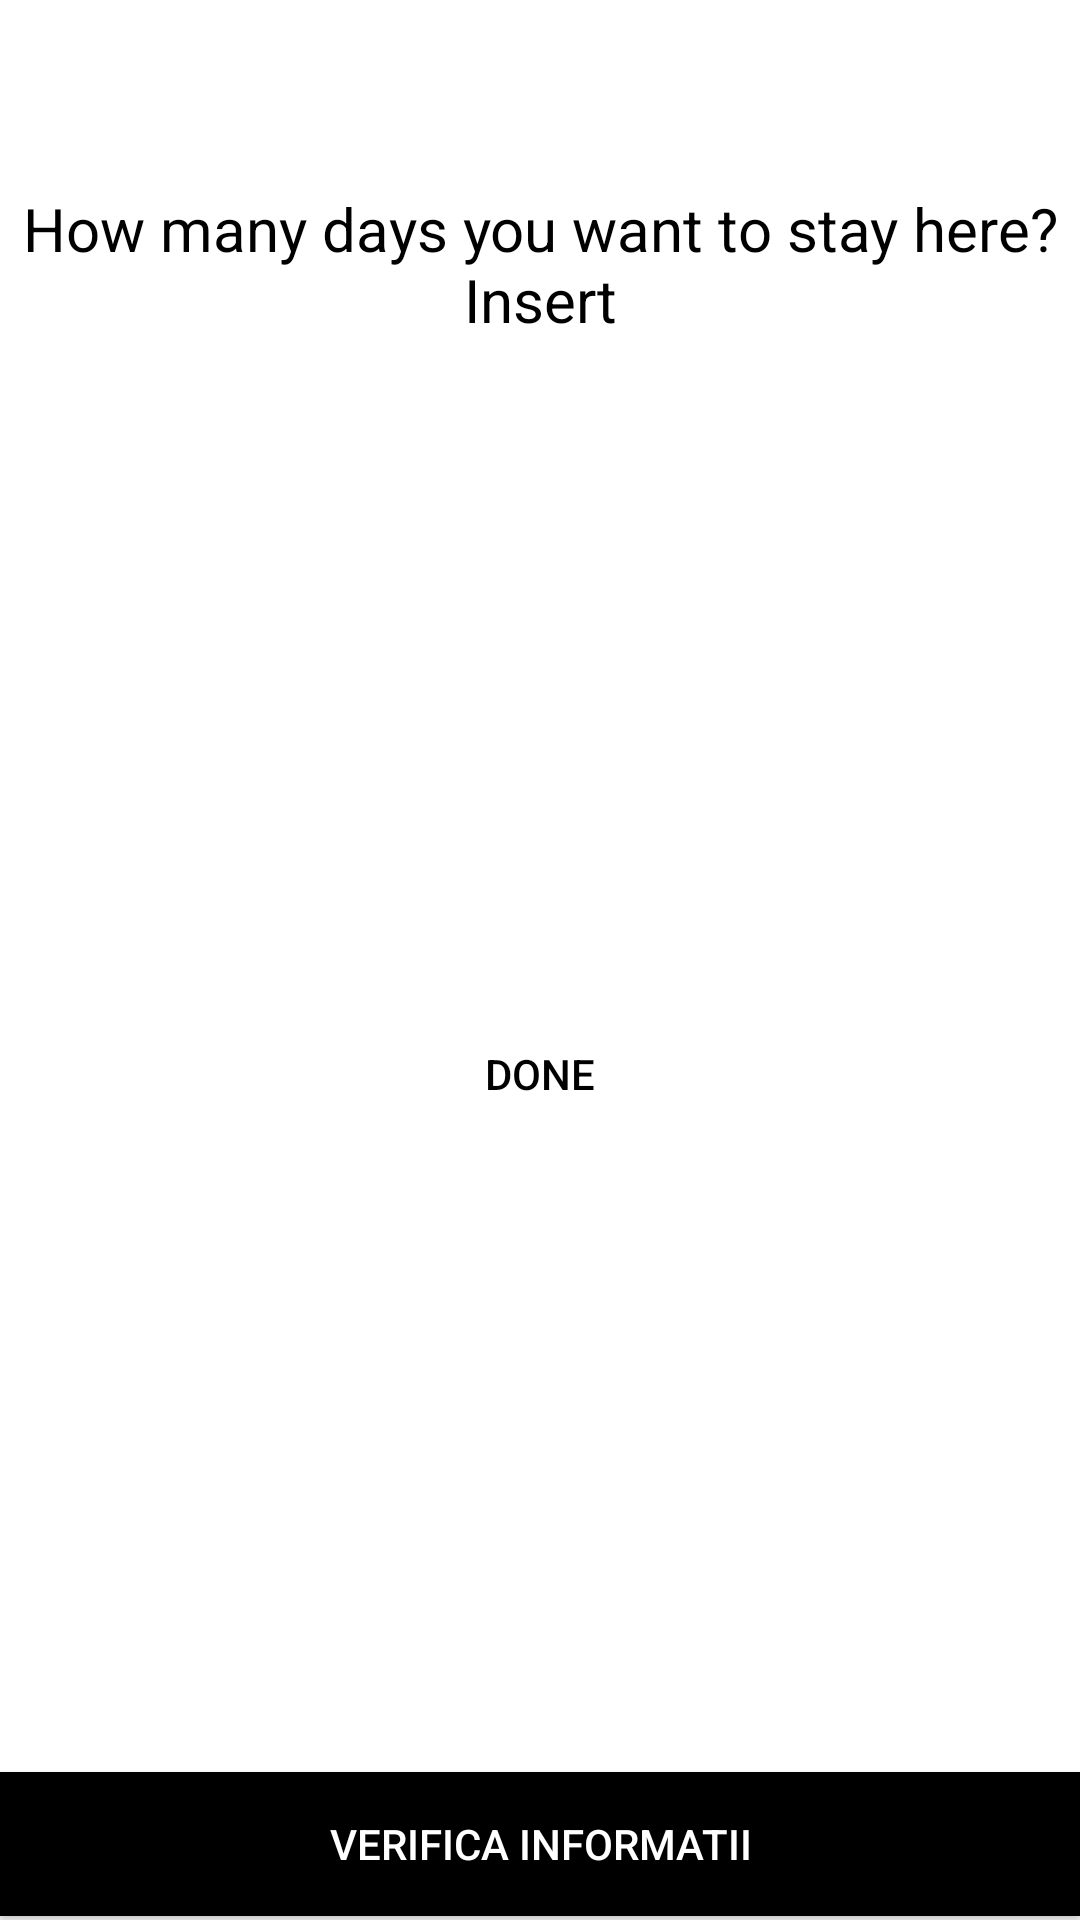

Write the Android layout XML for this screen, with the resource values it uses.
<!-- AndroidManifest.xml: application theme Theme.AppCompat.NoActionBar -->
<!-- res/layout/activity_checkout2.xml -->
<?xml version="1.0" encoding="utf-8"?>
<androidx.constraintlayout.widget.ConstraintLayout
    xmlns:android="http://schemas.android.com/apk/res/android"
    xmlns:app="http://schemas.android.com/apk/res-auto"
    xmlns:tools="http://schemas.android.com/tools"
    android:layout_width="match_parent"
    android:layout_height="match_parent"
    android:background="@color/white"
    android:layout_gravity="right">

    <androidx.appcompat.widget.AppCompatButton
        android:id="@+id/info"
        android:layout_width="match_parent"
        android:layout_height="wrap_content"
        android:text="Verifica Informatii"
        android:background="@color/black"
        app:layout_constraintBottom_toBottomOf="parent"
        app:layout_constraintEnd_toEndOf="parent"
        app:layout_constraintHorizontal_bias="0.0"
        app:layout_constraintStart_toStartOf="parent"
        app:layout_constraintTop_toTopOf="parent"
        app:layout_constraintVertical_bias="0.998" />

    <androidx.recyclerview.widget.RecyclerView
        android:id="@+id/list"
        android:layout_width="match_parent"
        android:layout_height="544dp"
        android:layout_marginTop="4dp"
        app:layout_constraintBottom_toTopOf="@+id/info"
        app:layout_constraintEnd_toEndOf="parent"
        app:layout_constraintHorizontal_bias="1.0"
        app:layout_constraintStart_toStartOf="parent"
        app:layout_constraintTop_toTopOf="parent"
        app:layout_constraintVertical_bias="1.0" />

    <TextView
        android:id="@+id/src_dst"
        android:layout_width="match_parent"
        android:layout_height="wrap_content"
        android:textColor="@color/black"
        android:background="@drawable/border"
        android:gravity="center"
        app:layout_constraintBottom_toTopOf="@+id/list"
        app:layout_constraintEnd_toEndOf="parent"
        app:layout_constraintHorizontal_bias="0.498"
        app:layout_constraintStart_toStartOf="parent"
        app:layout_constraintTop_toTopOf="parent"
        app:layout_constraintVertical_bias="0.543" />

    <EditText
        android:id="@+id/place"
        android:layout_width="match_parent"
        android:layout_height="wrap_content"
        android:gravity="center"
        android:textColorHint="@color/black"
        android:textColor="@color/black"
        android:textSize="20sp"
        app:layout_constraintBottom_toBottomOf="parent"
        app:layout_constraintEnd_toEndOf="parent"
        app:layout_constraintHorizontal_bias="0.0"
        app:layout_constraintStart_toStartOf="parent"
        app:layout_constraintTop_toBottomOf="@+id/vagon"
        app:layout_constraintVertical_bias="0.072" />

    <EditText
        android:id="@+id/days"
        android:layout_width="match_parent"
        android:layout_height="wrap_content"
        android:hint="How many days you want to stay here? Insert"
        android:textColorHint="@color/black"
        android:textColor="@color/black"
        android:gravity="center"
        android:textSize="20sp"
        app:layout_constraintBottom_toBottomOf="parent"
        app:layout_constraintEnd_toEndOf="parent"
        app:layout_constraintHorizontal_bias="0.498"
        app:layout_constraintStart_toStartOf="parent"
        app:layout_constraintTop_toTopOf="parent"
        app:layout_constraintVertical_bias="0.092" />

    <EditText
        android:id="@+id/vagon"
        android:layout_width="match_parent"
        android:layout_height="wrap_content"
        android:gravity="center"
        android:textColor="@color/black"
        android:textColorHint="@color/black"
        android:textSize="20sp"
        app:layout_constraintBottom_toBottomOf="parent"
        app:layout_constraintEnd_toEndOf="parent"
        app:layout_constraintHorizontal_bias="0.0"
        app:layout_constraintStart_toStartOf="parent"
        app:layout_constraintTop_toBottomOf="@+id/days"
        app:layout_constraintVertical_bias="0.065" />

    <TextView
        android:id="@+id/result"
        android:layout_width="match_parent"
        android:layout_height="wrap_content"
        android:textColor="@color/black"
        android:gravity="center"
        android:textSize="20sp"

        app:layout_constraintBottom_toBottomOf="parent"
        app:layout_constraintEnd_toEndOf="parent"
        app:layout_constraintStart_toStartOf="parent"
        app:layout_constraintTop_toBottomOf="@+id/place"
        app:layout_constraintVertical_bias="0.519" />

    <androidx.appcompat.widget.AppCompatButton
        android:id="@+id/dn"
        android:layout_width="wrap_content"
        android:layout_height="wrap_content"
        android:background="@drawable/border"
        android:textColor="@color/black"
        android:text="Done"
        app:layout_constraintBottom_toTopOf="@+id/result"
        app:layout_constraintEnd_toEndOf="parent"
        app:layout_constraintStart_toStartOf="parent"
        app:layout_constraintTop_toBottomOf="@+id/place" />

    <TextView
        android:id="@+id/ticket"
        android:layout_width="match_parent"
        android:layout_height="543dp"
        android:textColor="@color/black"
        android:gravity="center"
        android:scrollbars = "vertical"
        app:layout_constraintBottom_toTopOf="@+id/info"
        app:layout_constraintEnd_toEndOf="@+id/list"
        app:layout_constraintStart_toStartOf="parent"
        app:layout_constraintTop_toBottomOf="@+id/src_dst"
        app:layout_constraintVertical_bias="1.0" />


</androidx.constraintlayout.widget.ConstraintLayout>
<!-- resources referenced by this layout -->
<resources>
  <color name="black">#FF000000</color>
  <color name="white">#FFFFFFFF</color>
</resources>
